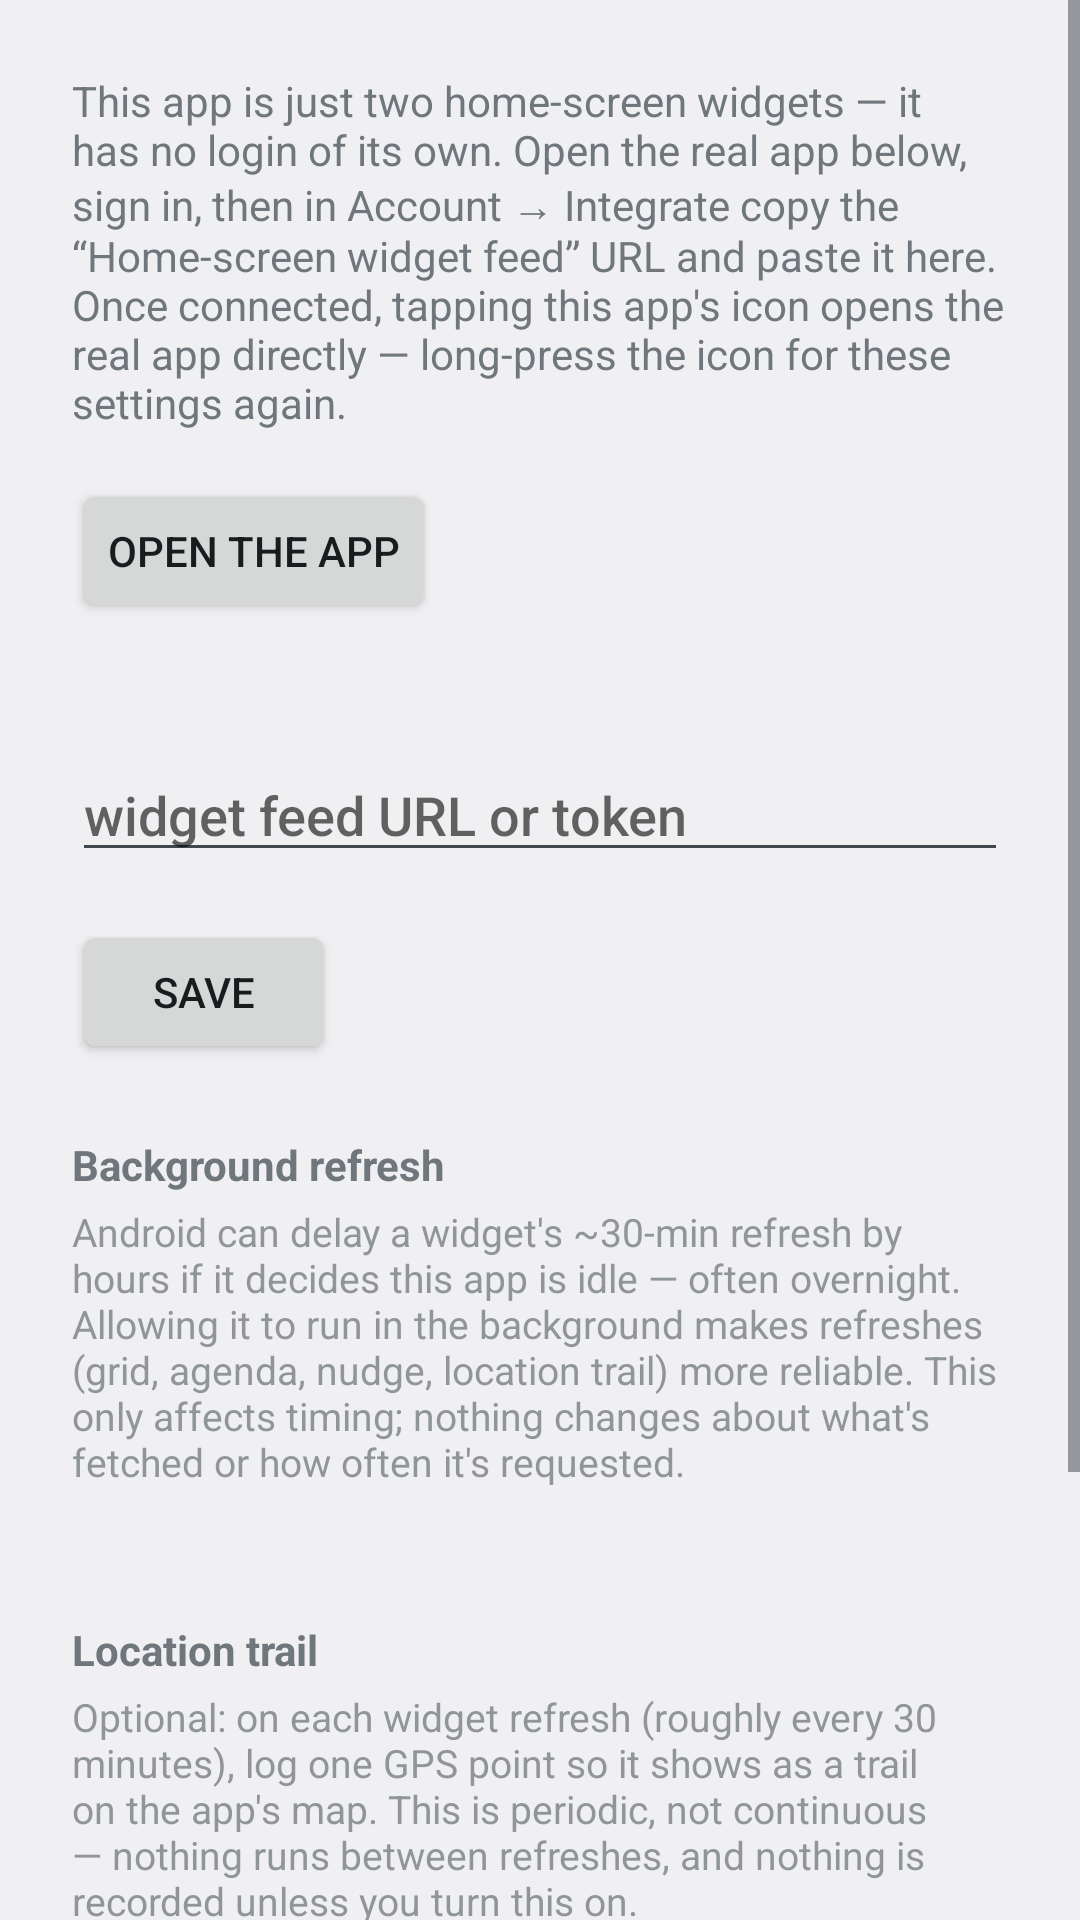

Write the Android layout XML for this screen, with the resource values it uses.
<!-- AndroidManifest.xml: application theme android:Theme.DeviceDefault.Light -->
<!-- res/layout/activity_settings.xml -->
<?xml version="1.0" encoding="utf-8"?>
<ScrollView xmlns:android="http://schemas.android.com/apk/res/android"
    android:layout_width="match_parent"
    android:layout_height="match_parent">

<LinearLayout
    android:layout_width="match_parent"
    android:layout_height="wrap_content"
    android:orientation="vertical"
    android:padding="24dp">

    <TextView
        android:id="@+id/update_banner"
        android:layout_width="match_parent"
        android:layout_height="wrap_content"
        android:paddingBottom="8dp"
        android:textSize="14sp"
        android:textStyle="bold"
        android:visibility="gone" />

    <Button
        android:id="@+id/update_button"
        android:layout_width="wrap_content"
        android:layout_height="wrap_content"
        android:layout_marginBottom="16dp"
        android:text="Download and install"
        android:visibility="gone" />

    <TextView
        android:layout_width="match_parent"
        android:layout_height="wrap_content"
        android:text="This app is just two home-screen widgets — it has no login of its own. Open the real app below, sign in, then in Account → Integrate copy the “Home-screen widget feed” URL and paste it here. Once connected, tapping this app's icon opens the real app directly — long-press the icon for these settings again."
        android:textSize="14sp"
        android:paddingBottom="16dp" />

    <Button
        android:id="@+id/open_app_button"
        android:layout_width="wrap_content"
        android:layout_height="wrap_content"
        android:text="Open the app" />

    <TextView
        android:id="@+id/sync_status"
        android:layout_width="match_parent"
        android:layout_height="wrap_content"
        android:layout_marginTop="16dp"
        android:layout_marginBottom="8dp"
        android:textSize="13sp" />

    <EditText
        android:id="@+id/token_input"
        android:layout_width="match_parent"
        android:layout_height="wrap_content"
        android:hint="widget feed URL or token"
        android:inputType="textNoSuggestions"
        android:maxLines="3" />

    <Button
        android:id="@+id/save_button"
        android:layout_width="wrap_content"
        android:layout_height="wrap_content"
        android:layout_marginTop="16dp"
        android:text="Save" />

    <TextView
        android:layout_width="match_parent"
        android:layout_height="wrap_content"
        android:layout_marginTop="24dp"
        android:text="Background refresh"
        android:textSize="14sp"
        android:textStyle="bold" />

    <TextView
        android:layout_width="match_parent"
        android:layout_height="wrap_content"
        android:layout_marginTop="4dp"
        android:text="Android can delay a widget's ~30-min refresh by hours if it decides this app is idle — often overnight. Allowing it to run in the background makes refreshes (grid, agenda, nudge, location trail) more reliable. This only affects timing; nothing changes about what's fetched or how often it's requested."
        android:textSize="13sp"
        android:alpha="0.75" />

    <TextView
        android:id="@+id/battery_status"
        android:layout_width="match_parent"
        android:layout_height="wrap_content"
        android:layout_marginTop="4dp"
        android:textSize="12sp"
        android:alpha="0.75" />

    <Button
        android:id="@+id/battery_button"
        android:layout_width="wrap_content"
        android:layout_height="wrap_content"
        android:layout_marginTop="4dp"
        android:text="Allow background activity"
        android:visibility="gone" />

    <TextView
        android:layout_width="match_parent"
        android:layout_height="wrap_content"
        android:layout_marginTop="24dp"
        android:text="Location trail"
        android:textSize="14sp"
        android:textStyle="bold" />

    <TextView
        android:layout_width="match_parent"
        android:layout_height="wrap_content"
        android:layout_marginTop="4dp"
        android:text="Optional: on each widget refresh (roughly every 30 minutes), log one GPS point so it shows as a trail on the app's map. This is periodic, not continuous — nothing runs between refreshes, and nothing is recorded unless you turn this on."
        android:textSize="13sp"
        android:alpha="0.75" />

    <Switch
        android:id="@+id/trail_switch"
        android:layout_width="wrap_content"
        android:layout_height="wrap_content"
        android:layout_marginTop="8dp"
        android:text="Record a location trail" />

    <TextView
        android:id="@+id/trail_status"
        android:layout_width="match_parent"
        android:layout_height="wrap_content"
        android:layout_marginTop="4dp"
        android:textSize="12sp"
        android:alpha="0.75" />

    <Button
        android:id="@+id/trail_permission_button"
        android:layout_width="wrap_content"
        android:layout_height="wrap_content"
        android:layout_marginTop="4dp"
        android:visibility="gone" />

    <TextView
        android:id="@+id/version_label"
        android:layout_width="match_parent"
        android:layout_height="wrap_content"
        android:layout_marginTop="24dp"
        android:textSize="11sp"
        android:alpha="0.6" />

    <Button
        android:id="@+id/check_update_button"
        android:layout_width="wrap_content"
        android:layout_height="wrap_content"
        android:layout_marginTop="8dp"
        android:text="Check for updates now" />

    <TextView
        android:id="@+id/check_update_status"
        android:layout_width="match_parent"
        android:layout_height="wrap_content"
        android:layout_marginTop="4dp"
        android:textSize="11sp"
        android:alpha="0.6" />

</LinearLayout>
</ScrollView>
<!-- resources referenced by this layout -->
<resources>

</resources>
